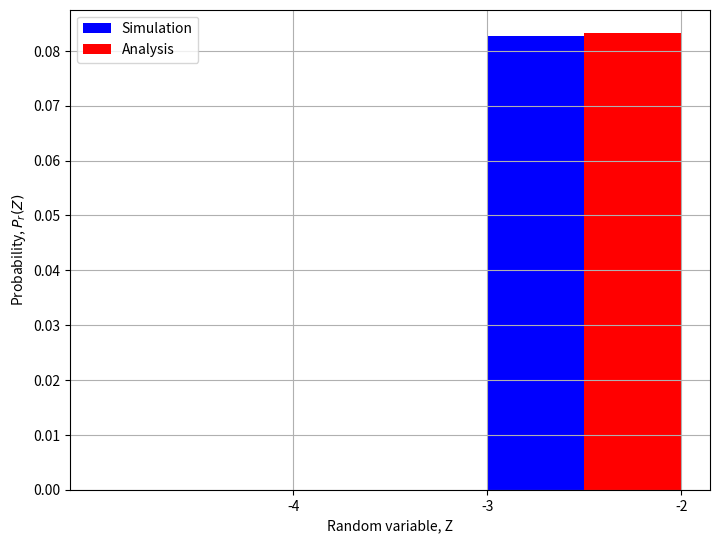

The matplotlib source for this figure:
# -*- coding: utf-8 -*-
"""Untitled0.ipynb

Automatically generated by Colaboratory.

Original file is located at
    https://colab.research.google.com/<link-removed>
"""

import numpy as np
import matplotlib.pyplot as plt
from scipy.stats import bernoulli
# no of simulations
simlen=int(1e5)
# Probability of rv Z in range(-3,-2)
prob=  1/12

#Simulations using Bernoulli r.v.
data_bern = bernoulli.rvs(size=simlen,p=prob)

#Calculating the number of favourable outcomes
err_ind = np.nonzero(data_bern == 1)

#calculating the simulated probability
sim_prob = np.size(err_ind)/simlen

#Theory vs simulation
print("The simulated prob is",sim_prob)
print("The theoretical prob is",prob)


# plotting
sim_list= [0,0,sim_prob]
theory_list=[0,0,prob]
X = np.arange(3)
fig = plt.figure()
ax = fig.add_axes([0,0,1,1])
positions = ( 0, 1,2)
labels = ("-4","-3", "-2")
plt.xticks(positions, labels)
plt.xlabel('Random variable, Z')
plt.ylabel('Probability, $P_{r}(Z)$')
ax.bar(X - 0.75, sim_list, color = 'b', width = 0.5)
ax.bar(X - 0.25, theory_list, color = 'r', width = 0.5)
ax.legend(labels=['Simulation', 'Analysis'])
plt.grid()
